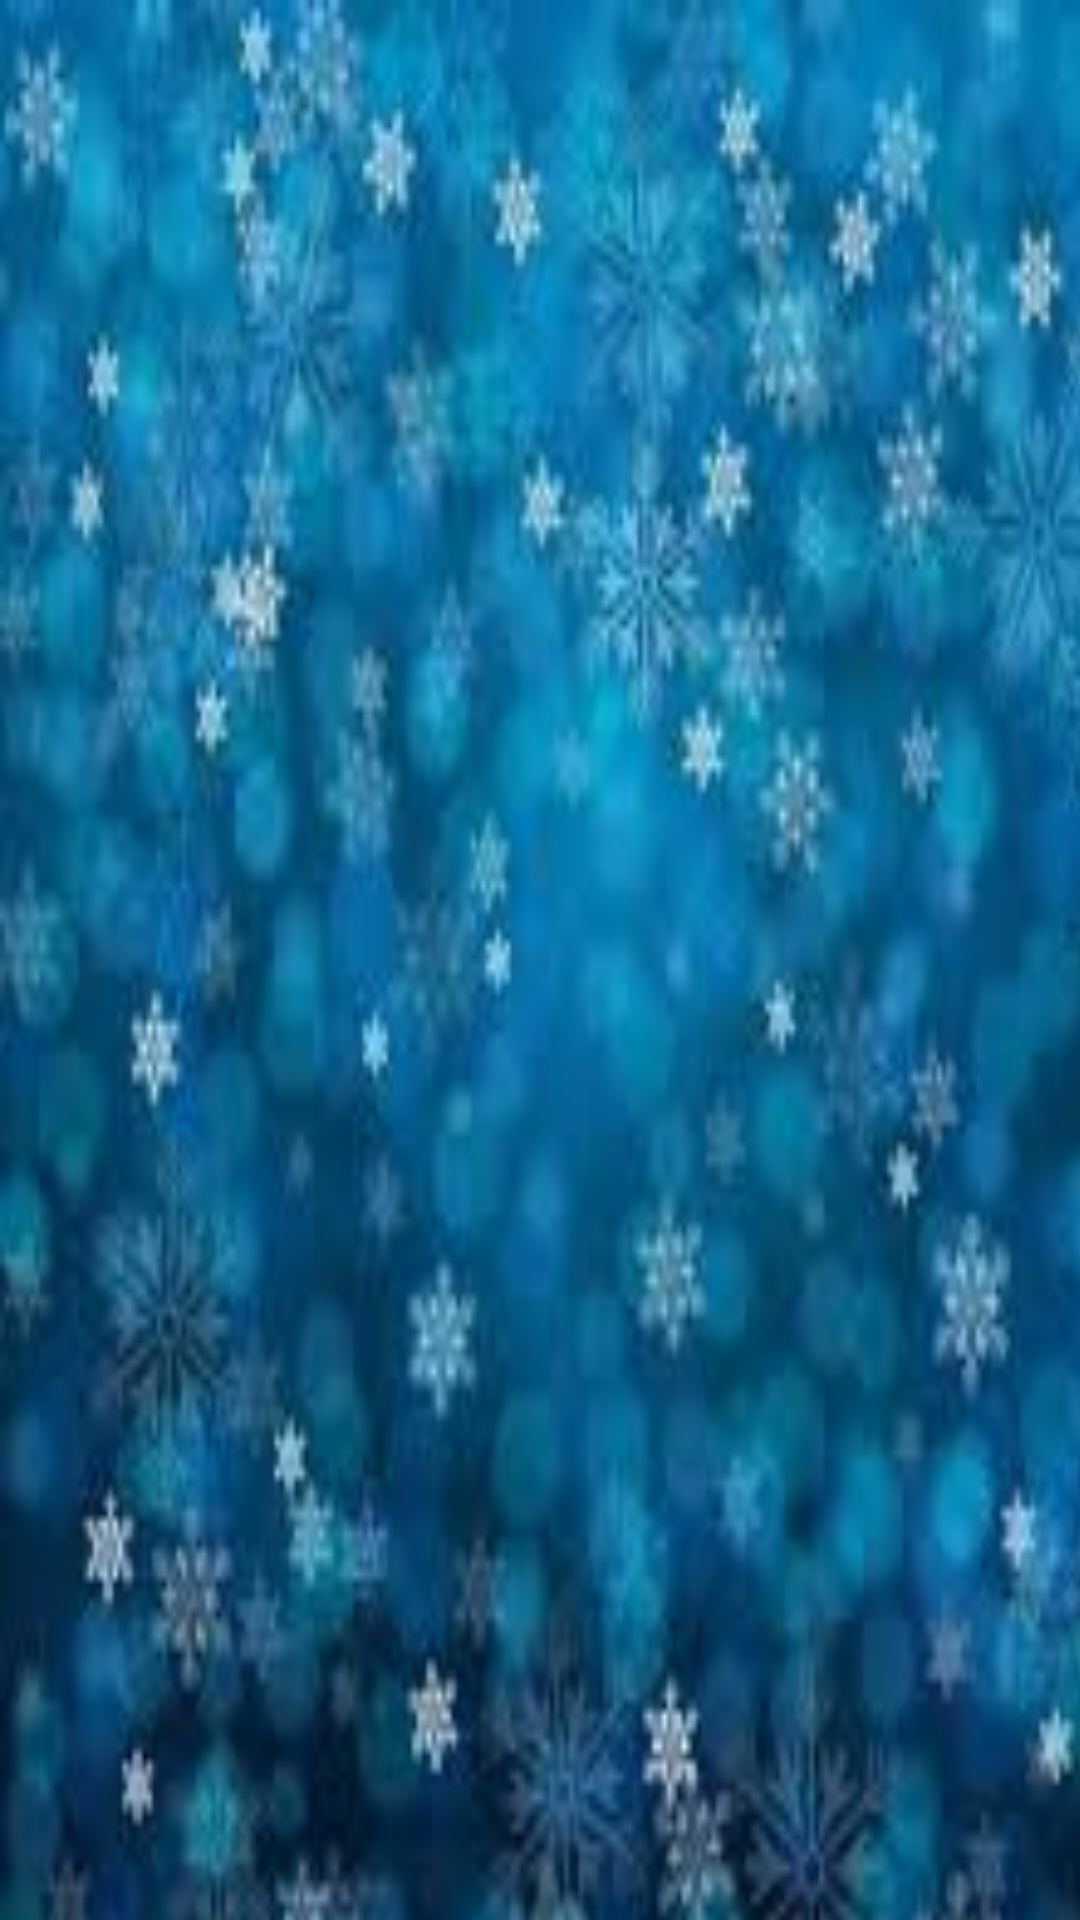

This screen was rendered from an Android layout file. Write that file and the resources it references.
<!-- AndroidManifest.xml: application theme AppTheme -->
<!-- res/layout/fragment_watched.xml -->
<?xml version="1.0" encoding="utf-8"?>
<androidx.constraintlayout.widget.ConstraintLayout
    xmlns:android="http://schemas.android.com/apk/res/android"
    xmlns:tools="http://schemas.android.com/tools"
    android:layout_width="match_parent"
    android:layout_height="match_parent">

    <RelativeLayout
        android:layout_width="412dp"
        android:layout_height="675dp"
        android:background="@drawable/bg"
        tools:ignore="MissingConstraints"
        tools:layout_editor_absoluteX="-1dp"
        tools:layout_editor_absoluteY="52dp">

        <ListView
            android:id="@+id/sampleListView"
            android:layout_width="401dp"
            android:layout_height="match_parent"
            android:layout_marginBottom="10dp"
            android:background="@android:color/transparent"
            android:cacheColorHint="@android:color/transparent"
            android:divider="#CCCCCC"
            android:dividerHeight="1dp"
            android:paddingLeft="2dp" />


    </RelativeLayout>

</androidx.constraintlayout.widget.ConstraintLayout>
<!-- resources referenced by this layout -->
<resources>
  <!-- drawable bg: jpeg bitmap (drawable, 9605 bytes) -->
  <style name="AppTheme" parent="Theme.AppCompat.Light.DarkActionBar">
          
          <item name="colorPrimary">@color/design_default_color_on_secondary</item>
          <item name="colorPrimaryDark">@color/cardview_light_background</item>
          <item name="colorAccent">@android:color/darker_gray</item>
      </style>
</resources>
